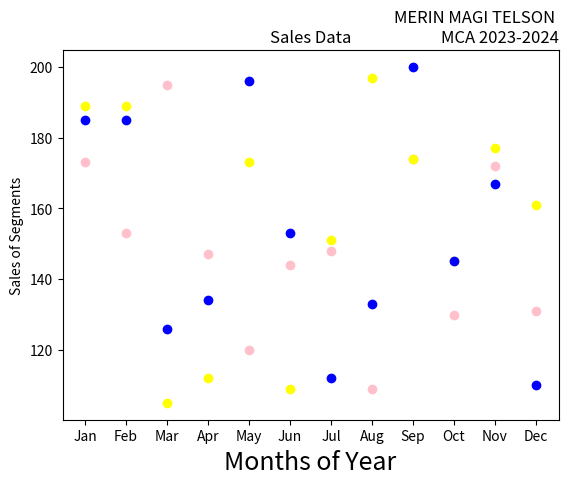

Write the Python code that produced this figure.
import matplotlib.pyplot as plt
import numpy as np
month =np.array(['Jan','Feb','Mar','Apr','May','Jun','Jul','Aug','Sep','Oct','Nov','Dec'])
AS = np.array([173,153,195,147,120,144,148,109,174,130,172,131])
LS = np.array([189,189,105,112,173,109,151,197,174,145,177,161])
SLS = np.array([185,185,126,134,196,153,112,133,200,145,167,110])
plt.xlabel('Months of Year', fontsize=18)
plt.ylabel('Sales of Segments')
plt.title('Sales Data')
plt.title("MERIN MAGI TELSON \nMCA 2023-2024",loc="right")
plt.scatter(month,AS, label='Affordable Segment', color='pink')
plt.scatter(month,LS, label='Luxury Segment', color='yellow')
plt.scatter(month,SLS, label='Super Luxury Segment', color='blue')
plt.show()